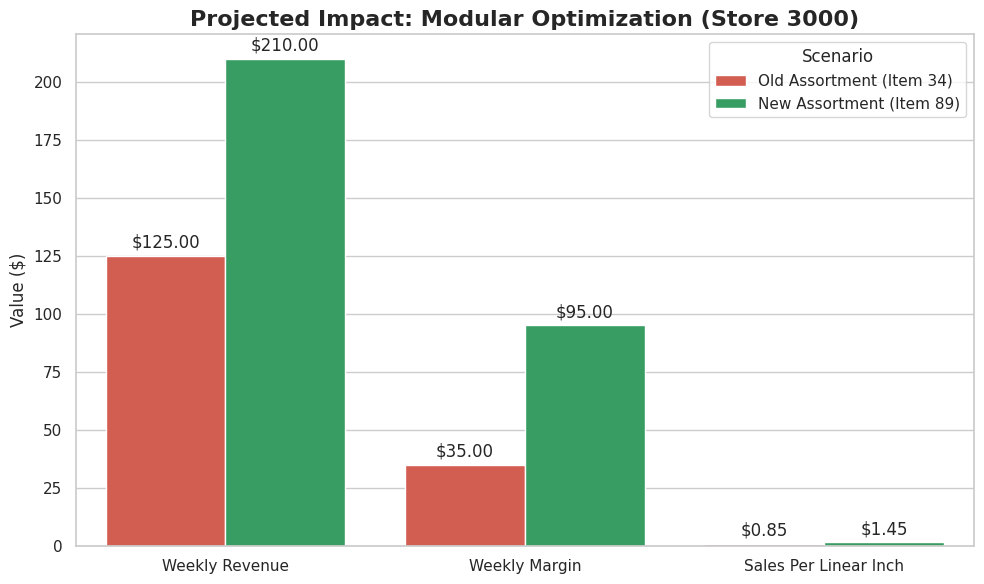
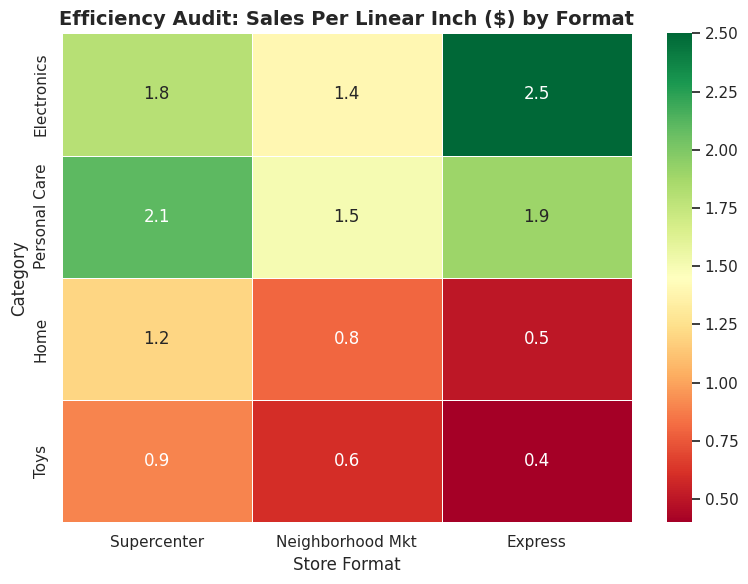

These figures' Python source, in order:
import pandas as pd
import matplotlib.pyplot as plt
import seaborn as sns
import numpy as np

# ==========================================
# 1. SETUP: SIMULATE THE "BEFORE & AFTER" DATA
# ==========================================
# In a real dashboard, this comes from the Phase 2 Output. 
# We manually create the dataframe here for the visual demo.

impact_data = {
    'Metric': ['Weekly Revenue', 'Weekly Margin', 'Sales Per Linear Inch'],
    'Old Assortment (Item 34)': [125.00, 35.00, 0.85], # The "Dog" we deleted
    'New Assortment (Item 89)': [210.00, 95.00, 1.45]  # The "Star" we added
}

df_impact = pd.DataFrame(impact_data)

# ==========================================
# 2. VISUALIZATION 1: THE IMPACT ASSESSMENT (Bar Chart)
# ==========================================
def plot_impact_chart():
    # Set the style
    sns.set_theme(style="whitegrid")
    
    # Reshape for plotting
    df_melted = df_impact.melt(id_vars="Metric", var_name="Scenario", value_name="Value")
    
    plt.figure(figsize=(10, 6))
    
    # Create Bar Chart
    chart = sns.barplot(
        data=df_melted, 
        x="Metric", 
        y="Value", 
        hue="Scenario", 
        palette=["#e74c3c", "#27ae60"] # Red for Old, Green for New
    )
    
    # Add Title and Labels
    plt.title('Projected Impact: Modular Optimization (Store 3000)', fontsize=16, fontweight='bold')
    plt.ylabel('Value ($)', fontsize=12)
    plt.xlabel('')
    
    # Add value labels on bars
    for container in chart.containers:
        chart.bar_label(container, fmt='$%.2f', padding=3)
        
    plt.tight_layout()
    plt.show()

# ==========================================
# 3. VISUALIZATION 2: THE OPPORTUNITY HEATMAP
# ==========================================
def plot_market_heatmap():
    # This visual answers: "Which stores have the biggest 'Space Efficiency' problem?"
    
    # Mock aggregated data: Category Efficiency (Sales per Inch) by Store Format
    heatmap_data = pd.DataFrame({
        'Supercenter': [1.8, 2.1, 1.2, 0.9],
        'Neighborhood Mkt': [1.4, 1.5, 0.8, 0.6],
        'Express': [2.5, 1.9, 0.5, 0.4]
    }, index=['Electronics', 'Personal Care', 'Home', 'Toys']) # Categories
    
    plt.figure(figsize=(8, 6))
    
    # Create Heatmap
    sns.heatmap(
        heatmap_data, 
        annot=True, 
        cmap="RdYlGn", # Red (Bad) to Green (Good)
        fmt=".1f", 
        linewidths=.5
    )
    
    plt.title('Efficiency Audit: Sales Per Linear Inch ($) by Format', fontsize=14, fontweight='bold')
    plt.ylabel('Category')
    plt.xlabel('Store Format')
    
    plt.tight_layout()
    plt.show()

# Run the functions
print("Generating Impact Charts...")
plot_impact_chart()
print("Generating Market Heatmap...")
plot_market_heatmap()